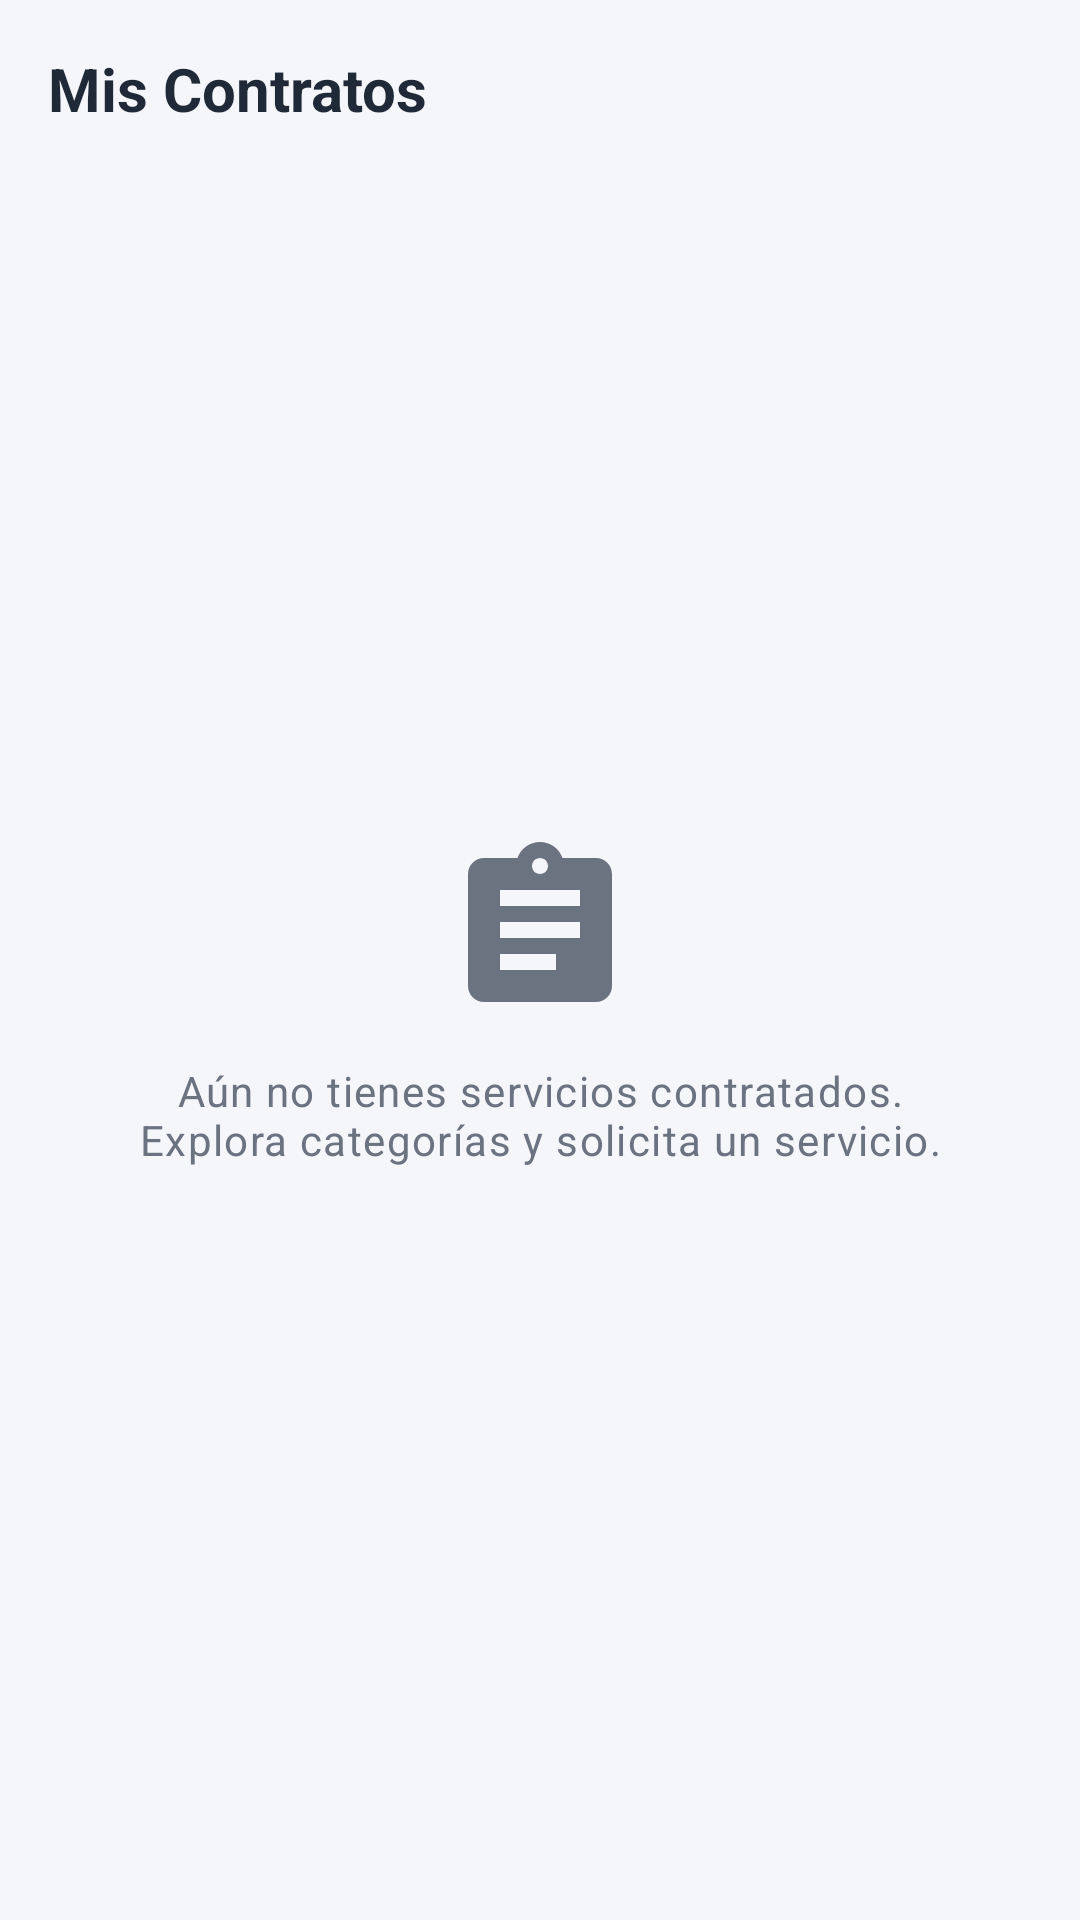

Android layout source for this screen:
<!-- AndroidManifest.xml: application theme Theme.ResuelveYaAndroid -->
<!-- res/layout/fragment_mis_contrataciones.xml -->
<?xml version="1.0" encoding="utf-8"?>
<androidx.constraintlayout.widget.ConstraintLayout xmlns:android="http://schemas.android.com/apk/res/android"
    xmlns:app="http://schemas.android.com/apk/res-auto"
    xmlns:tools="http://schemas.android.com/tools"
    android:layout_width="match_parent"
    android:layout_height="match_parent"
    android:background="@color/bg_screen"
    android:padding="@dimen/spacing_lg"
    tools:context=".features.contrataciones.view.MisContratacionesFragment">

    <TextView
        android:id="@+id/tvTituloContratos"
        android:layout_width="0dp"
        android:layout_height="wrap_content"
        android:text="@string/contrataciones_titulo"
        android:textAppearance="@style/TextAppearance.ResuelveYa.Heading"
        android:textSize="20sp"
        app:layout_constraintEnd_toEndOf="parent"
        app:layout_constraintStart_toStartOf="parent"
        app:layout_constraintTop_toTopOf="parent" />

    <androidx.recyclerview.widget.RecyclerView
        android:id="@+id/rvContrataciones"
        android:layout_width="0dp"
        android:layout_height="0dp"
        android:layout_marginTop="@dimen/spacing_md"
        android:clipToPadding="false"
        app:layoutManager="androidx.recyclerview.widget.LinearLayoutManager"
        app:layout_constraintBottom_toBottomOf="parent"
        app:layout_constraintEnd_toEndOf="parent"
        app:layout_constraintStart_toStartOf="parent"
        app:layout_constraintTop_toBottomOf="@id/tvTituloContratos"
        tools:listitem="@layout/item_servicio_tarifa" />

    <ImageView
        android:id="@+id/ivIconoVacio"
        android:layout_width="64dp"
        android:layout_height="64dp"
        android:importantForAccessibility="no"
        android:src="@drawable/ic_assignment"
        app:layout_constraintBottom_toTopOf="@id/tvVacioContratos"
        app:layout_constraintEnd_toEndOf="parent"
        app:layout_constraintStart_toStartOf="parent"
        app:layout_constraintTop_toBottomOf="@id/tvTituloContratos"
        app:layout_constraintVertical_chainStyle="packed"
        app:tint="@color/text_muted" />

    <TextView
        android:id="@+id/tvVacioContratos"
        android:layout_width="0dp"
        android:layout_height="wrap_content"
        android:layout_marginTop="@dimen/spacing_md"
        android:gravity="center"
        android:text="@string/contrataciones_vacio"
        android:textAppearance="@style/TextAppearance.ResuelveYa.Caption"
        android:textSize="14sp"
        app:layout_constraintBottom_toTopOf="@id/btnIrAInicio"
        app:layout_constraintEnd_toEndOf="parent"
        app:layout_constraintStart_toStartOf="parent"
        app:layout_constraintTop_toBottomOf="@id/ivIconoVacio" />

    <com.google.android.material.button.MaterialButton
        android:id="@+id/btnIrAInicio"
        style="@style/Widget.Material3.Button.TonalButton"
        android:layout_width="wrap_content"
        android:layout_height="wrap_content"
        android:layout_marginTop="@dimen/spacing_md"
        android:text="Explorar Servicios"
        android:visibility="gone"
        app:icon="@drawable/ic_home"
        app:layout_constraintBottom_toBottomOf="parent"
        app:layout_constraintEnd_toEndOf="parent"
        app:layout_constraintStart_toStartOf="parent"
        app:layout_constraintTop_toBottomOf="@id/tvVacioContratos" />

    <com.google.android.material.progressindicator.CircularProgressIndicator
        android:id="@+id/progress"
        android:layout_width="wrap_content"
        android:layout_height="wrap_content"
        android:indeterminate="true"
        android:visibility="gone"
        app:layout_constraintBottom_toBottomOf="parent"
        app:layout_constraintEnd_toEndOf="parent"
        app:layout_constraintStart_toStartOf="parent"
        app:layout_constraintTop_toTopOf="parent" />

</androidx.constraintlayout.widget.ConstraintLayout>
<!-- res/layout/item_servicio_tarifa.xml (included above) -->
<?xml version="1.0" encoding="utf-8"?>
<com.google.android.material.card.MaterialCardView xmlns:android="http://schemas.android.com/apk/res/android" xmlns:app="http://schemas.android.com/apk/res-auto" xmlns:tools="http://schemas.android.com/tools" android:layout_width="match_parent" android:layout_height="wrap_content" android:layout_margin="6dp" style="@style/Widget.ResuelveYa.Card">
    <androidx.constraintlayout.widget.ConstraintLayout android:layout_width="match_parent" android:layout_height="wrap_content" android:padding="@dimen/spacing_md">
        <TextView android:id="@+id/tvNombreServicio" android:layout_width="0dp" android:layout_height="wrap_content" app:layout_constraintTop_toTopOf="parent" app:layout_constraintStart_toStartOf="parent" app:layout_constraintEnd_toStartOf="@id/tvTarifa" android:layout_marginEnd="@dimen/spacing_sm" android:textAppearance="@style/TextAppearance.ResuelveYa.Title" tools:text="Revisión eléctrica"/>
        <TextView android:id="@+id/tvDuracion" android:layout_width="0dp" android:layout_height="wrap_content" app:layout_constraintTop_toBottomOf="@id/tvNombreServicio" app:layout_constraintBottom_toBottomOf="parent" app:layout_constraintStart_toStartOf="parent" app:layout_constraintEnd_toStartOf="@id/tvTarifa" android:layout_marginEnd="@dimen/spacing_sm" android:layout_marginTop="2dp" android:textAppearance="@style/TextAppearance.ResuelveYa.Caption" tools:text="1 hora aprox."/>
        <TextView android:id="@+id/tvTarifa" android:layout_width="wrap_content" android:layout_height="wrap_content" app:layout_constraintTop_toTopOf="parent" app:layout_constraintBottom_toBottomOf="parent" app:layout_constraintEnd_toEndOf="parent" android:textColor="@color/primary" android:textSize="15sp" android:textStyle="bold" tools:text="S/ 50"/>
    </androidx.constraintlayout.widget.ConstraintLayout>
</com.google.android.material.card.MaterialCardView>
<!-- resources referenced by this layout -->
<resources>
  <color name="bg_screen">#F4F6FA</color>
  <color name="primary">#1E5AA8</color>
  <color name="text_muted">#6B7280</color>
  <dimen name="spacing_lg">16dp</dimen>
  <dimen name="spacing_md">12dp</dimen>
  <dimen name="spacing_sm">8dp</dimen>
  <!-- drawable ic_assignment (drawable) -->
  <?xml version="1.0" encoding="utf-8"?>
  <vector xmlns:android="http://schemas.android.com/apk/res/android"
      android:width="24dp"
      android:height="24dp"
      android:viewportWidth="24"
      android:viewportHeight="24"
      android:tint="?attr/colorControlNormal">
      <path
          android:fillColor="#FF000000"
          android:pathData="M19,3h-4.18C14.4,1.84 13.3,1 12,1c-1.3,0 -2.4,0.84 -2.82,2L5,3c-1.1,0 -2,0.9 -2,2v14c0,1.1 0.9,2 2,2h14c1.1,0 2,-0.9 2,-2L21,5c0,-1.1 -0.9,-2 -2,-2zM12,3c0.55,0 1,0.45 1,1s-0.45,1 -1,1 -1,-0.45 -1,-1 0.45,-1 1,-1zM14,17L7,17v-2h7v2zM17,13L7,13v-2h10v2zM17,9L7,9L7,7h10v2z" />
  </vector>
  <string name="contrataciones_titulo">Mis Contratos</string>
  <string name="contrataciones_vacio">Aún no tienes servicios contratados.\nExplora categorías y solicita un servicio.</string>
  <style name="TextAppearance.ResuelveYa.Caption" parent="TextAppearance.Material3.BodySmall">
          <item name="android:textSize">11sp</item>
          <item name="android:textColor">@color/text_muted</item>
      </style>
  <style name="TextAppearance.ResuelveYa.Heading" parent="TextAppearance.Material3.HeadlineSmall">
          <item name="android:textStyle">bold</item>
          <item name="android:textColor">@color/text_primary</item>
      </style>
  <style name="TextAppearance.ResuelveYa.Title" parent="TextAppearance.Material3.TitleMedium">
          <item name="android:textSize">14sp</item>
          <item name="android:textStyle">bold</item>
          <item name="android:textColor">@color/text_primary</item>
      </style>
  <style name="Widget.ResuelveYa.Card" parent="Widget.Material3.CardView.Elevated">
          <item name="cardCornerRadius">12dp</item>
          <item name="cardElevation">2dp</item>
          <item name="cardBackgroundColor">@color/white</item>
      </style>
  <style name="Theme.ResuelveYaAndroid" parent="Base.Theme.ResuelveYaAndroid" />
  <color name="text_primary">#1F2937</color>
  <color name="white">#FFFFFFFF</color>
  <style name="Base.Theme.ResuelveYaAndroid" parent="Theme.Material3.DayNight.NoActionBar">
          
          
      </style>
</resources>
